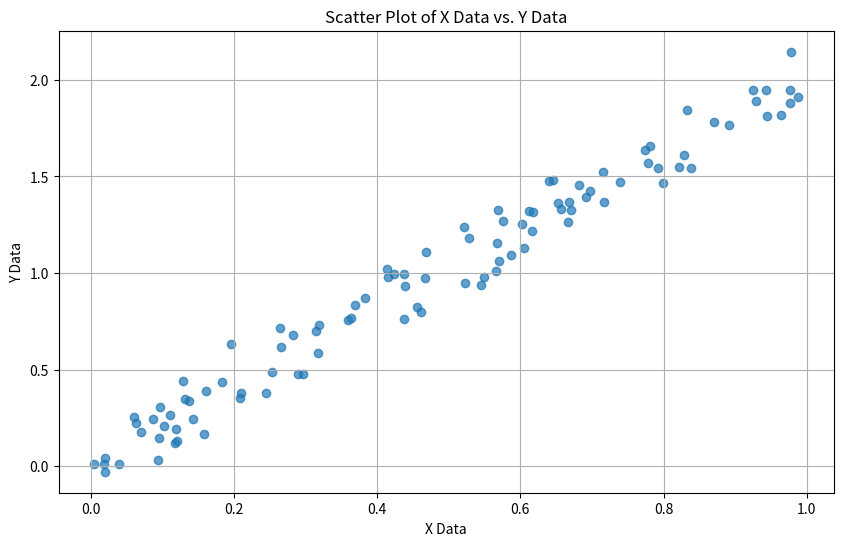

This chart was generated by the following Python code:
import numpy as np
import matplotlib.pyplot as plt

np.random.seed(0)

x_data = np.random.rand(100)
y_data = 2 * x_data + np.random.normal(0, 0.1, 100)

plt.figure(figsize=(10, 6))
plt.scatter(x_data, y_data, alpha=0.7)
plt.xlabel('X Data')
plt.ylabel('Y Data')
plt.title('Scatter Plot of X Data vs. Y Data')
plt.grid(True)
plt.show()
